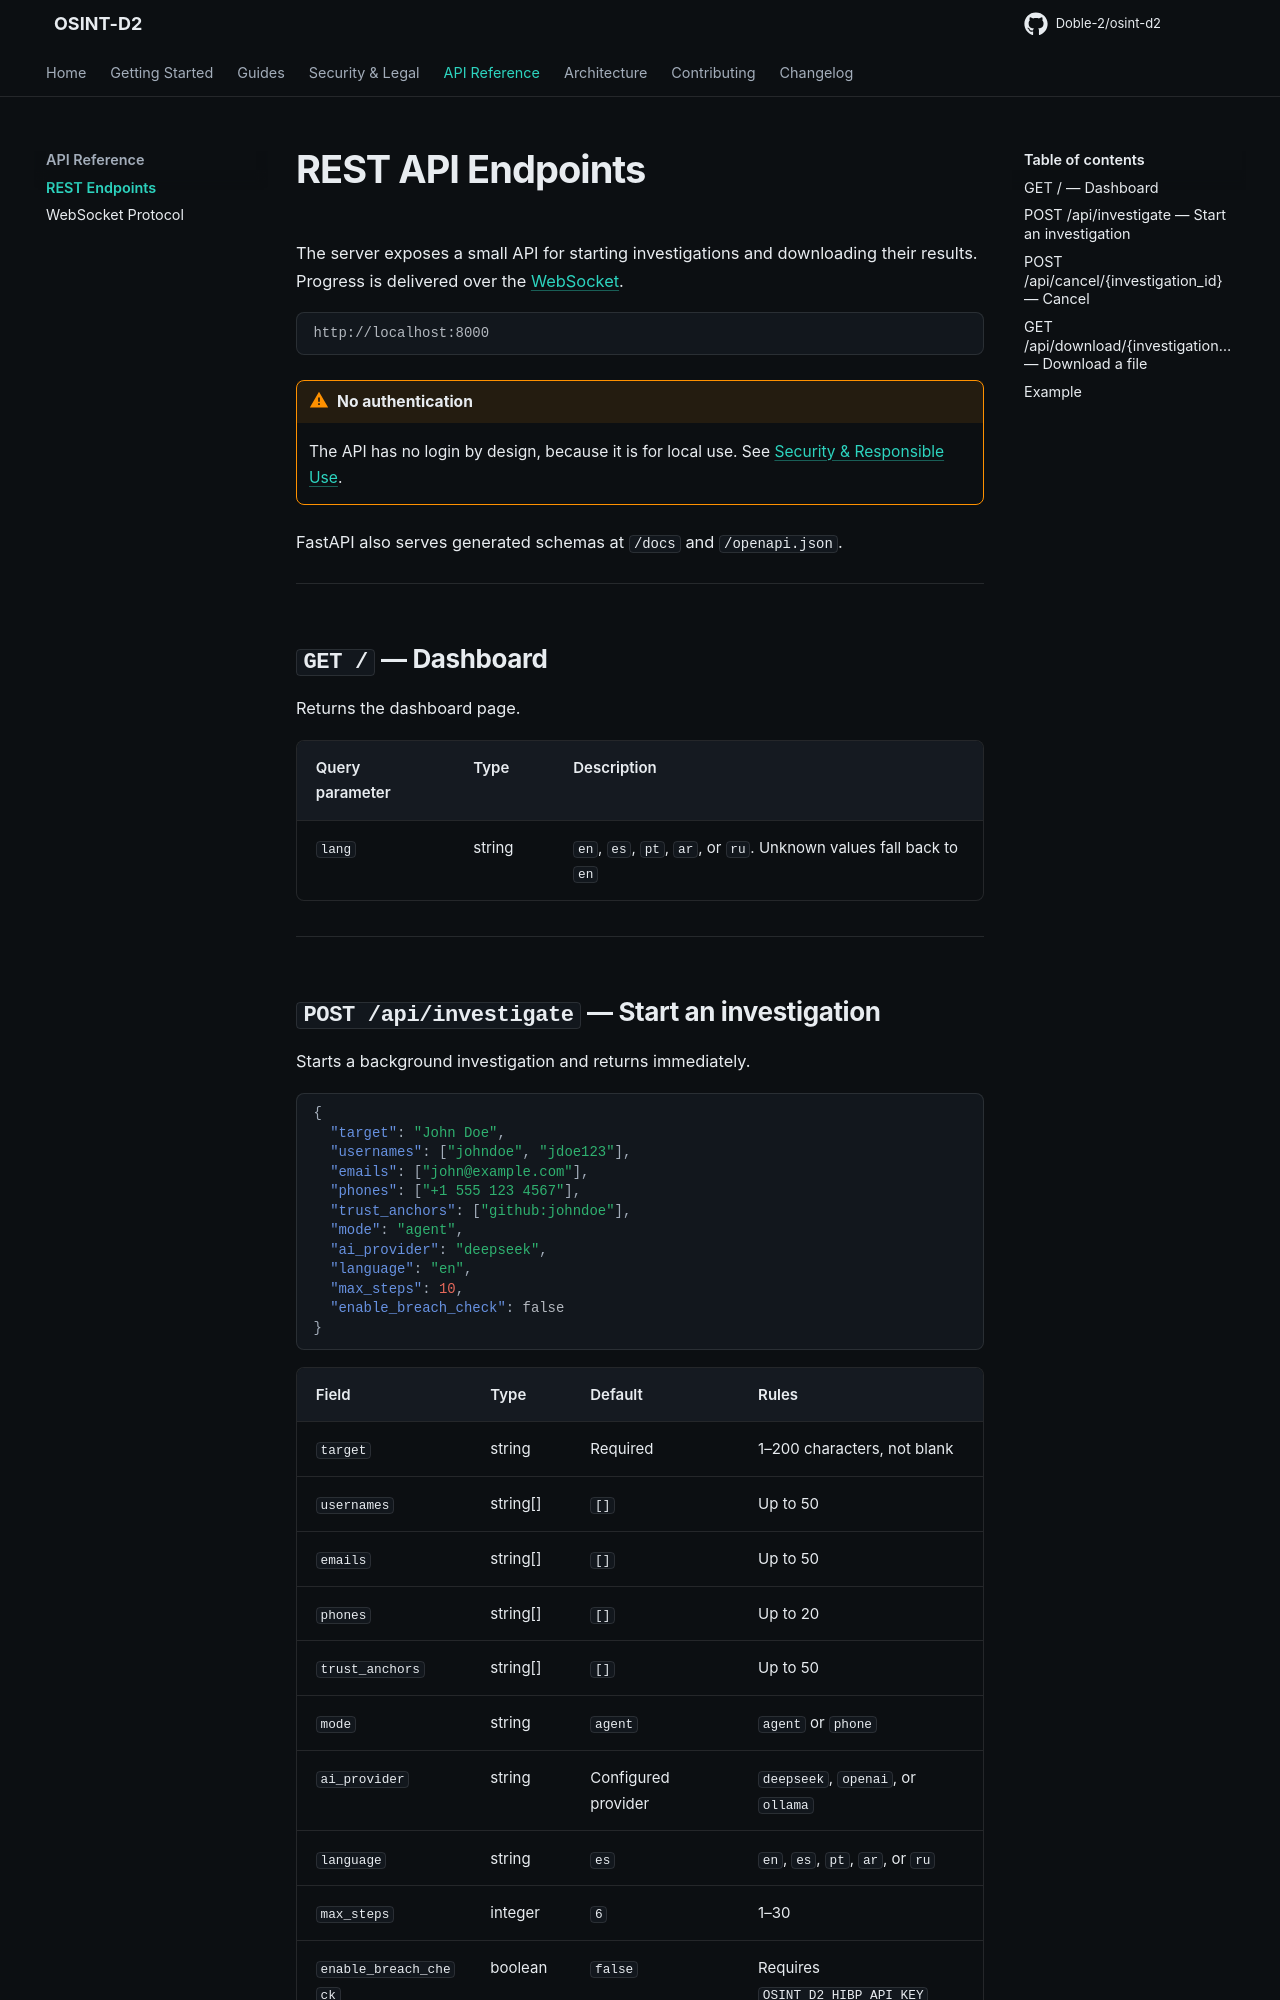

repository: Doble-2/osint-d2 · page: api/endpoints/index.html · generator: mkdocs

# REST API Endpoints

The server exposes a small API for starting investigations and downloading their results. Progress is delivered over the [WebSocket](websocket.md).

```
http://localhost:8000
```

!!! warning "No authentication"
    The API has no login by design, because it is for local use. See [Security & Responsible Use](../guides/security.md).

FastAPI also serves generated schemas at `/docs` and `/openapi.json`.

---

## `GET /` — Dashboard

Returns the dashboard page.

| Query parameter | Type | Description |
|-----------------|------|-------------|
| `lang` | string | `en`, `es`, `pt`, `ar`, or `ru`. Unknown values fall back to `en` |

---
